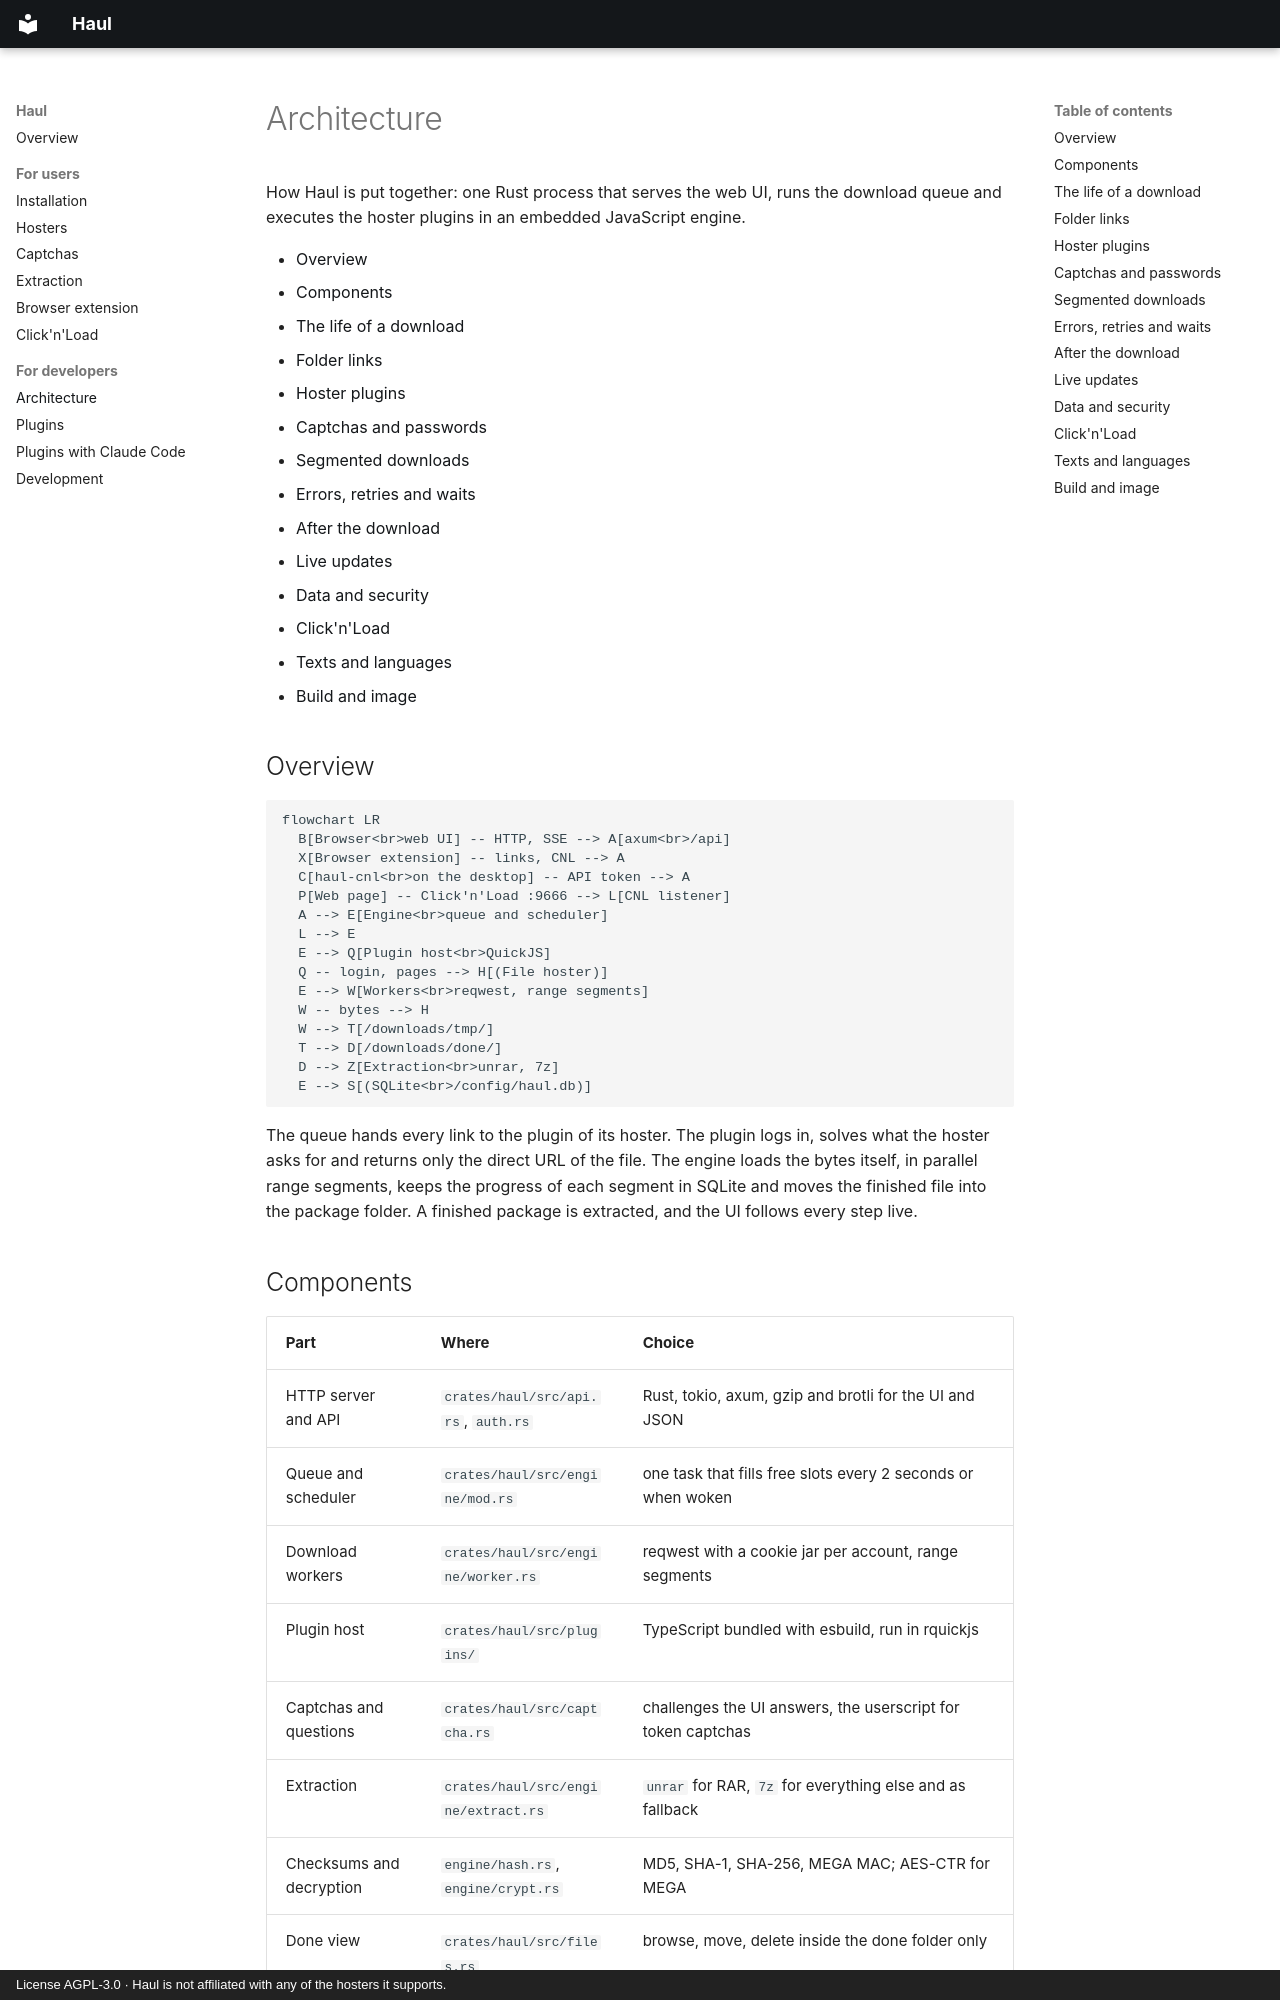

repository: firsttris/haul · page: architecture.html · generator: mkdocs · copyright: License AGPL-3.0 · Haul is not affiliated with any of the hosters it supports.

# Architecture

How Haul is put together: one Rust process that serves the web UI, runs the download queue and
executes the hoster plugins in an embedded JavaScript engine.

- [Overview](#overview)
- [Components](#components)
- [The life of a download](#the-life-of-a-download)
- [Folder links](#folder-links)
- [Hoster plugins](#hoster-plugins)
- [Captchas and passwords](#captchas-and-passwords)
- [Segmented downloads](#segmented-downloads)
- [Errors, retries and waits](#errors-retries-and-waits)
- [After the download](#after-the-download)
- [Live updates](#live-updates)
- [Data and security](#data-and-security)
- [Click'n'Load](#clicknload)
- [Texts and languages](#texts-and-languages)
- [Build and image](#build-and-image)

## Overview

```mermaid
flowchart LR
  B[Browser<br>web UI] -- HTTP, SSE --> A[axum<br>/api]
  X[Browser extension] -- links, CNL --> A
  C[haul-cnl<br>on the desktop] -- API token --> A
  P[Web page] -- Click'n'Load :9666 --> L[CNL listener]
  A --> E[Engine<br>queue and scheduler]
  L --> E
  E --> Q[Plugin host<br>QuickJS]
  Q -- login, pages --> H[(File hoster)]
  E --> W[Workers<br>reqwest, range segments]
  W -- bytes --> H
  W --> T[/downloads/tmp/]
  T --> D[/downloads/done/]
  D --> Z[Extraction<br>unrar, 7z]
  E --> S[(SQLite<br>/config/haul.db)]
```

The queue hands every link to the plugin of its hoster. The plugin logs in, solves what the hoster
asks for and returns only the direct URL of the file. The engine loads the bytes itself, in parallel
range segments, keeps the progress of each segment in SQLite and moves the finished file into the
package folder. A finished package is extracted, and the UI follows every step live.
